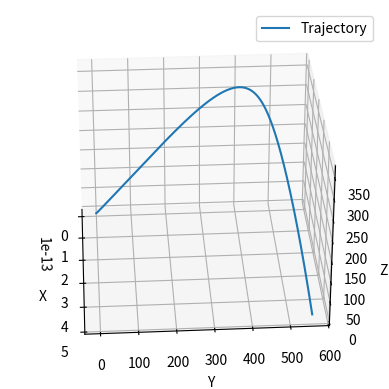

Reproduce this figure in Python. (Note: this script raises an exception after producing the figure.)

import numpy as np
import matplotlib.pyplot as plt
from scipy.integrate import solve_ivp
from mpl_toolkits.mplot3d import Axes3D
import os
from PIL import Image
import matplotlib.animation as animation

# Constants in model
g = 9.792

# Constants
m = 0.733 # max (starting) mass
mass_min = 0.200

# Mass function
def m(t):
    if mass_min + (0.532 * (1.5 - t)) / 1.5 < mass_min:
        return mass_min
    return mass_min + (0.532 * (1.5 - t)) / 1.5

# Thrust function
def thrust(t, t_ignition, t_cutoff, max_thrust):
    if t < t_ignition:
        return max_thrust * (t / t_ignition)
    elif t_ignition <= t <= t_cutoff:
        return max_thrust
    elif t > t_cutoff:
        return 0

# Define parabolic Thrust Curve Function
def parabolic_thrust(x,max_thrust):
    scaling = np.sqrt(max_thrust)/0.75
    parabolic_bracket = (x*scaling - np.sqrt(max_thrust))
    return max(-(parabolic_bracket*parabolic_bracket) + max_thrust,0)

# Constants for thrust function
t_ignition = 0.5
t_cutoff = 10
max_thrust = 250


rho = 1.22264 # air density (kg/m^3) 
CD = 0.697 # coefficient of drag 
A = 0.00456 # cross-sectional area (m^2) 

# Launch angles
theta = np.radians(45) # angle between thrust and the vertical axis in the x-z plane
phi = np.radians(90) # angle between thrust and the vertical axis in the x-y plane

# Constants
CD_x = 0.697  # coefficient of drag in the x-direction
A_x = 0.00456 # cross-sectional area in the x-direction (m^2)

CD_y = 0.697  # coefficient of drag in the y-direction
A_y = 0.00456 # cross-sectional area in the y-direction (m^2)

CD_z = 0.697  # coefficient of drag in the z-direction
A_z = 0.00456 # cross-sectional area in the z-direction (m^2)

tx_ls = []
# ODE function
def f(t, v):
    D_x = -(1/2) * rho * CD_x * A_x * v[3] * v[3]
    D_y = -(1/2) * rho * CD_y * A_y * v[4] * v[4]
    D_z = -(1/2) * rho * CD_z * A_z * v[5] * v[5]

    if v[3] < 0:
        D_x = -1 * D_x
    if v[4] < 0:
        D_y = -1 * D_y
    if v[5] < 0:
        D_z = -1 * D_z
        
    T_x = parabolic_thrust(t,max_thrust) * np.cos(theta) * np.cos(phi)
    T_y = parabolic_thrust(t,max_thrust) * np.cos(theta) * np.sin(phi)
    T_z = parabolic_thrust(t,max_thrust) * np.sin(theta)
    

    
    
    return np.array([v[3],\
                     v[4],\
                     v[5],\
                     (1/m(t)) * (T_x + D_x),\
                     (1/m(t)) * (T_y + D_y),\
                     (1/m(t)) * (T_z - m(t) * g + D_z)])


# Initial conditions
yinit = np.array([0, 0, 0, 0, 0, 0])

t_max = 20
t = np.linspace(0, t_max, t_max * 100)

# Solve ODE
y = solve_ivp(f, [0, t_max], yinit, t_eval=t, method='RK45')

# Plot the solutions in 3D
fig = plt.figure()
ax = fig.add_subplot(111, projection='3d')
ax.plot(y.y[0], y.y[1], y.y[2], label='Trajectory')
ax.set_xlabel('X')
ax.set_ylabel('Y')
ax.set_zlabel('Z')
ax.legend()

# Animation function
def animate(i):
    ax.view_init(elev=30., azim=3.6 * i)

# Create an animation object
ani = animation.FuncAnimation(fig, animate, frames=100, interval=50)

# Save the animation as a GIF
ani.save("3d_plot_animation.gif", writer="imagemagick", fps=15)






plt.show()
